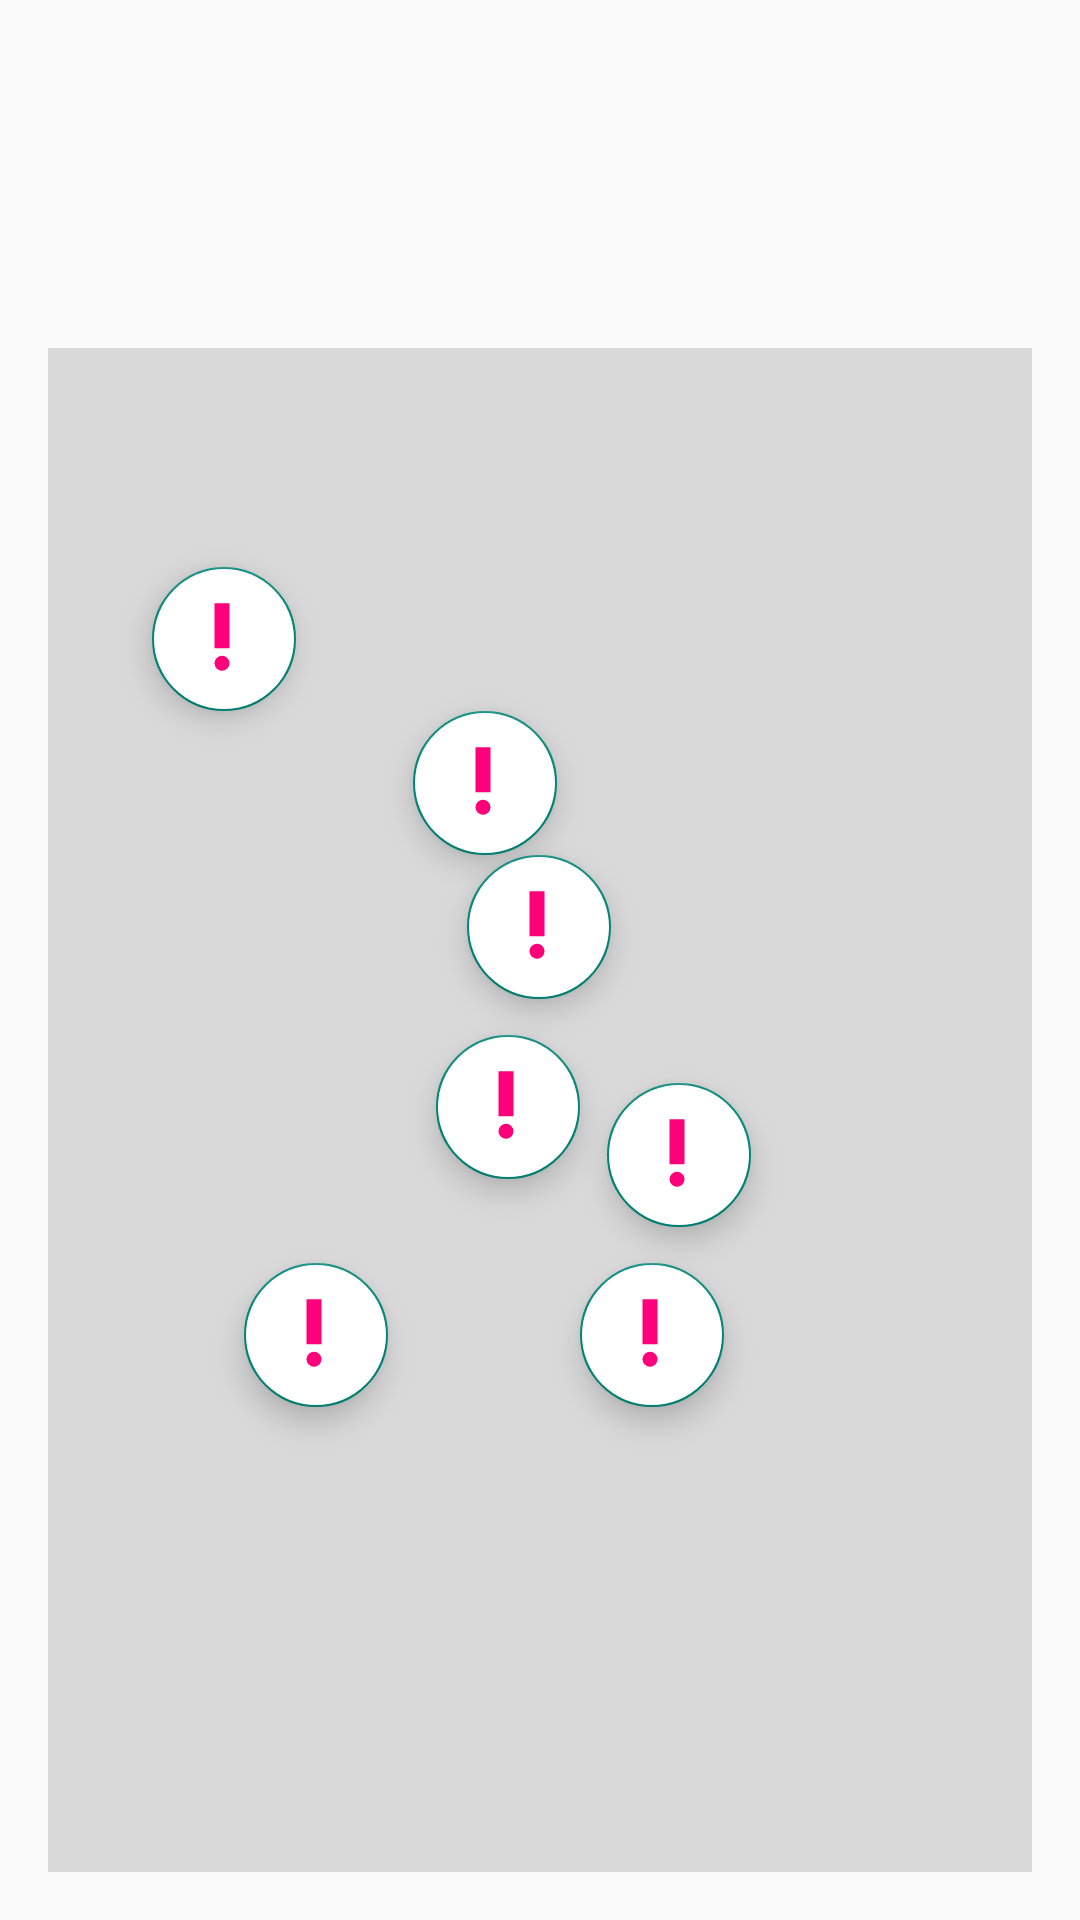

Produce the Android XML layout that renders to this screen, including the resource entries it uses.
<!-- AndroidManifest.xml: application theme Theme.MedKids -->
<!-- res/layout/fragment_system_view.xml -->
<?xml version="1.0" encoding="utf-8"?>
<layout xmlns:android="http://schemas.android.com/apk/res/android"
    xmlns:app="http://schemas.android.com/apk/res-auto"
    xmlns:tools="http://schemas.android.com/tools">
    <data>
        <variable
            name="viewmodel"
            type="com.endurance.medkids.ui.infoView.viewmodels.SystemViewModel" />

    </data>

    <androidx.constraintlayout.widget.ConstraintLayout
        android:layout_width="match_parent"
        android:layout_height="match_parent">

        <LinearLayout
            android:layout_width="match_parent"
            android:layout_height="match_parent"
            android:orientation="vertical"
            android:padding="16dp"
            app:layout_constraintBottom_toBottomOf="parent"
            app:layout_constraintEnd_toEndOf="parent"
            app:layout_constraintStart_toStartOf="parent"
            app:layout_constraintTop_toTopOf="parent">

            <LinearLayout
                android:layout_width="match_parent"
                android:layout_height="wrap_content"
                android:layout_gravity="center"
                android:paddingLeft="25dp"
                android:orientation="horizontal">

                <ImageView

                    android:layout_width="55dp"
                    android:layout_height="70dp"
                    android:layout_gravity="center_vertical"
                    android:src="@drawable/flechaizquier"
                    android:contentDescription="return info view" />

                <LinearLayout
                    android:layout_width="250dp"
                    android:layout_height="100dp"
                    android:orientation="vertical">
                    <TextView
                        android:layout_width="wrap_content"
                        android:layout_height="wrap_content"
                        android:text="@{viewmodel.title}"
                        android:textColor="@color/black"
                        android:fontFamily="sans-serif-medium"
                        android:textStyle="bold"
                        android:textAllCaps="true"
                        android:textSize="35dp"/>

                </LinearLayout>
            </LinearLayout>
            <LinearLayout
                android:layout_gravity="center"
                android:gravity="center"
                android:layout_width="match_parent"
                android:layout_height="match_parent">
                <androidx.cardview.widget.CardView
                    android:layout_width="339dp"
                    android:layout_height="626dp"
                    android:layout_gravity="center"
                    android:layout_margin="17dp"

                    android:backgroundTint="@color/card_login"
                    app:cardCornerRadius="16dp"
                    app:cardElevation="5dp">

                    <ImageView
                        android:id="@+id/image_puzzle_img"
                        android:layout_width="400dp"
                        android:layout_height="400dp"
                        android:layout_gravity="center" />

                    <androidx.constraintlayout.widget.ConstraintLayout
                        android:layout_width="match_parent"
                        android:layout_height="match_parent">

                        <com.google.android.material.floatingactionbutton.FloatingActionButton
                            android:id="@+id/floatingActionInfoSightNose"
                            android:layout_width="48dp"
                            android:layout_height="48dp"
                            android:layout_marginTop="132dp"
                            android:backgroundTint="@color/white"
                            android:clickable="true"
                            app:fabCustomSize="47dp"

                            app:layout_constraintEnd_toEndOf="parent"
                            app:layout_constraintHorizontal_bias="0.137"
                            app:layout_constraintStart_toStartOf="parent"
                            app:layout_constraintTop_toTopOf="parent"
                            app:maxImageSize="30dp"
                            app:srcCompat="@drawable/exclamation_rose"
                            android:contentDescription="TODO" />

                        <com.google.android.material.floatingactionbutton.FloatingActionButton
                            android:id="@+id/btninfosightAlveoli"
                            android:layout_width="48dp"
                            android:layout_height="48dp"
                            android:layout_marginTop="304dp"
                            android:backgroundTint="@color/white"
                            android:clickable="true"
                            android:contentDescription="TODO"
                            app:fabCustomSize="47dp"
                            app:layout_constraintEnd_toEndOf="parent"
                            app:layout_constraintHorizontal_bias="0.659"
                            app:layout_constraintStart_toStartOf="parent"
                            app:layout_constraintTop_toTopOf="parent"
                            app:maxImageSize="30dp"
                            app:srcCompat="@drawable/exclamation_rose" />

                        <com.google.android.material.floatingactionbutton.FloatingActionButton
                            android:id="@+id/btninfosightPharynx"
                            android:layout_width="48dp"
                            android:layout_height="48dp"
                            android:layout_marginTop="180dp"
                            android:backgroundTint="@color/white"
                            android:clickable="true"

                            android:contentDescription="TODO"
                            app:fabCustomSize="47dp"
                            app:layout_constraintEnd_toEndOf="parent"
                            app:layout_constraintHorizontal_bias="0.436"
                            app:layout_constraintStart_toStartOf="parent"
                            app:layout_constraintTop_toTopOf="parent"
                            app:maxImageSize="30dp"
                            app:srcCompat="@drawable/exclamation_rose" />

                        <com.google.android.material.floatingactionbutton.FloatingActionButton
                            android:id="@+id/btnsightBronchi"
                            android:layout_width="48dp"
                            android:layout_height="48dp"
                            android:layout_marginTop="364dp"
                            android:backgroundTint="@color/white"
                            android:clickable="true"

                            android:contentDescription="TODO"
                            app:fabCustomSize="47dp"
                            app:layout_constraintEnd_toEndOf="parent"
                            app:layout_constraintHorizontal_bias="0.628"
                            app:layout_constraintStart_toStartOf="parent"
                            app:layout_constraintTop_toTopOf="parent"
                            app:maxImageSize="30dp"
                            app:srcCompat="@drawable/exclamation_rose" />

                        <com.google.android.material.floatingactionbutton.FloatingActionButton
                            android:id="@+id/btninfoSightLarynx"
                            android:layout_width="48dp"
                            android:layout_height="48dp"
                            android:layout_marginTop="228dp"
                            android:backgroundTint="@color/white"
                            android:clickable="true"

                            android:contentDescription="TODO"
                            app:fabCustomSize="47dp"
                            app:layout_constraintEnd_toEndOf="parent"
                            app:layout_constraintHorizontal_bias="0.498"
                            app:layout_constraintStart_toStartOf="parent"
                            app:layout_constraintTop_toTopOf="parent"
                            app:maxImageSize="30dp"
                            app:srcCompat="@drawable/exclamation_rose" />

                        <com.google.android.material.floatingactionbutton.FloatingActionButton
                            android:id="@+id/btninfosightTrachea"
                            android:layout_width="48dp"
                            android:layout_height="48dp"
                            android:layout_marginTop="288dp"
                            android:backgroundTint="@color/white"
                            android:clickable="true"

                            android:contentDescription="TODO"
                            app:fabCustomSize="47dp"
                            app:layout_constraintEnd_toEndOf="parent"
                            app:layout_constraintHorizontal_bias="0.463"
                            app:layout_constraintStart_toStartOf="parent"
                            app:layout_constraintTop_toTopOf="parent"
                            app:maxImageSize="30dp"
                            app:srcCompat="@drawable/exclamation_rose" />

                        <com.google.android.material.floatingactionbutton.FloatingActionButton
                            android:id="@+id/btninfosightlungs"
                            android:layout_width="48dp"
                            android:layout_height="48dp"
                            android:layout_marginTop="364dp"
                            android:backgroundTint="@color/white"
                            android:clickable="true"

                            android:contentDescription="TODO"
                            app:fabCustomSize="47dp"
                            app:layout_constraintEnd_toEndOf="parent"
                            app:layout_constraintHorizontal_bias="0.243"
                            app:layout_constraintStart_toStartOf="parent"
                            app:layout_constraintTop_toTopOf="parent"
                            app:maxImageSize="30dp"
                            app:srcCompat="@drawable/exclamation_rose" />


                    </androidx.constraintlayout.widget.ConstraintLayout>
                </androidx.cardview.widget.CardView>
            </LinearLayout>
        </LinearLayout>


    </androidx.constraintlayout.widget.ConstraintLayout>
</layout>
<!-- resources referenced by this layout -->
<resources>
  <color name="black">#FF000000</color>
  <color name="card_login">#D9D9D9</color>
  <color name="white">#FFFFFFFF</color>
  <!-- drawable exclamation_rose (drawable) -->
  <vector android:height="24dp" android:tint="#FF007A"
      android:viewportHeight="24" android:viewportWidth="24"
      android:width="24dp" xmlns:android="http://schemas.android.com/apk/res/android">
      <path android:fillColor="@android:color/white" android:pathData="M12,19m-2,0a2,2 0,1 1,4 0a2,2 0,1 1,-4 0"/>
      <path android:fillColor="@android:color/white" android:pathData="M10,3h4v12h-4z"/>
  </vector>
  <style name="Theme.MedKids" parent="Base.Theme.MedKids" />
  <style name="Base.Theme.MedKids" parent="Theme.AppCompat.DayNight.DarkActionBar">
          
          <item name="colorPrimary">@color/statusbar</item>
          <item name="colorPrimaryDark">@color/statusbarnight</item>
          <item name="android:displayOptions">useLogo</item>
  
          <item name="android:statusBarColor">@color/statusbar</item>
  
      </style>
  <color name="statusbar">#84B58B</color>
  <color name="statusbarnight">#39513D</color>
</resources>
